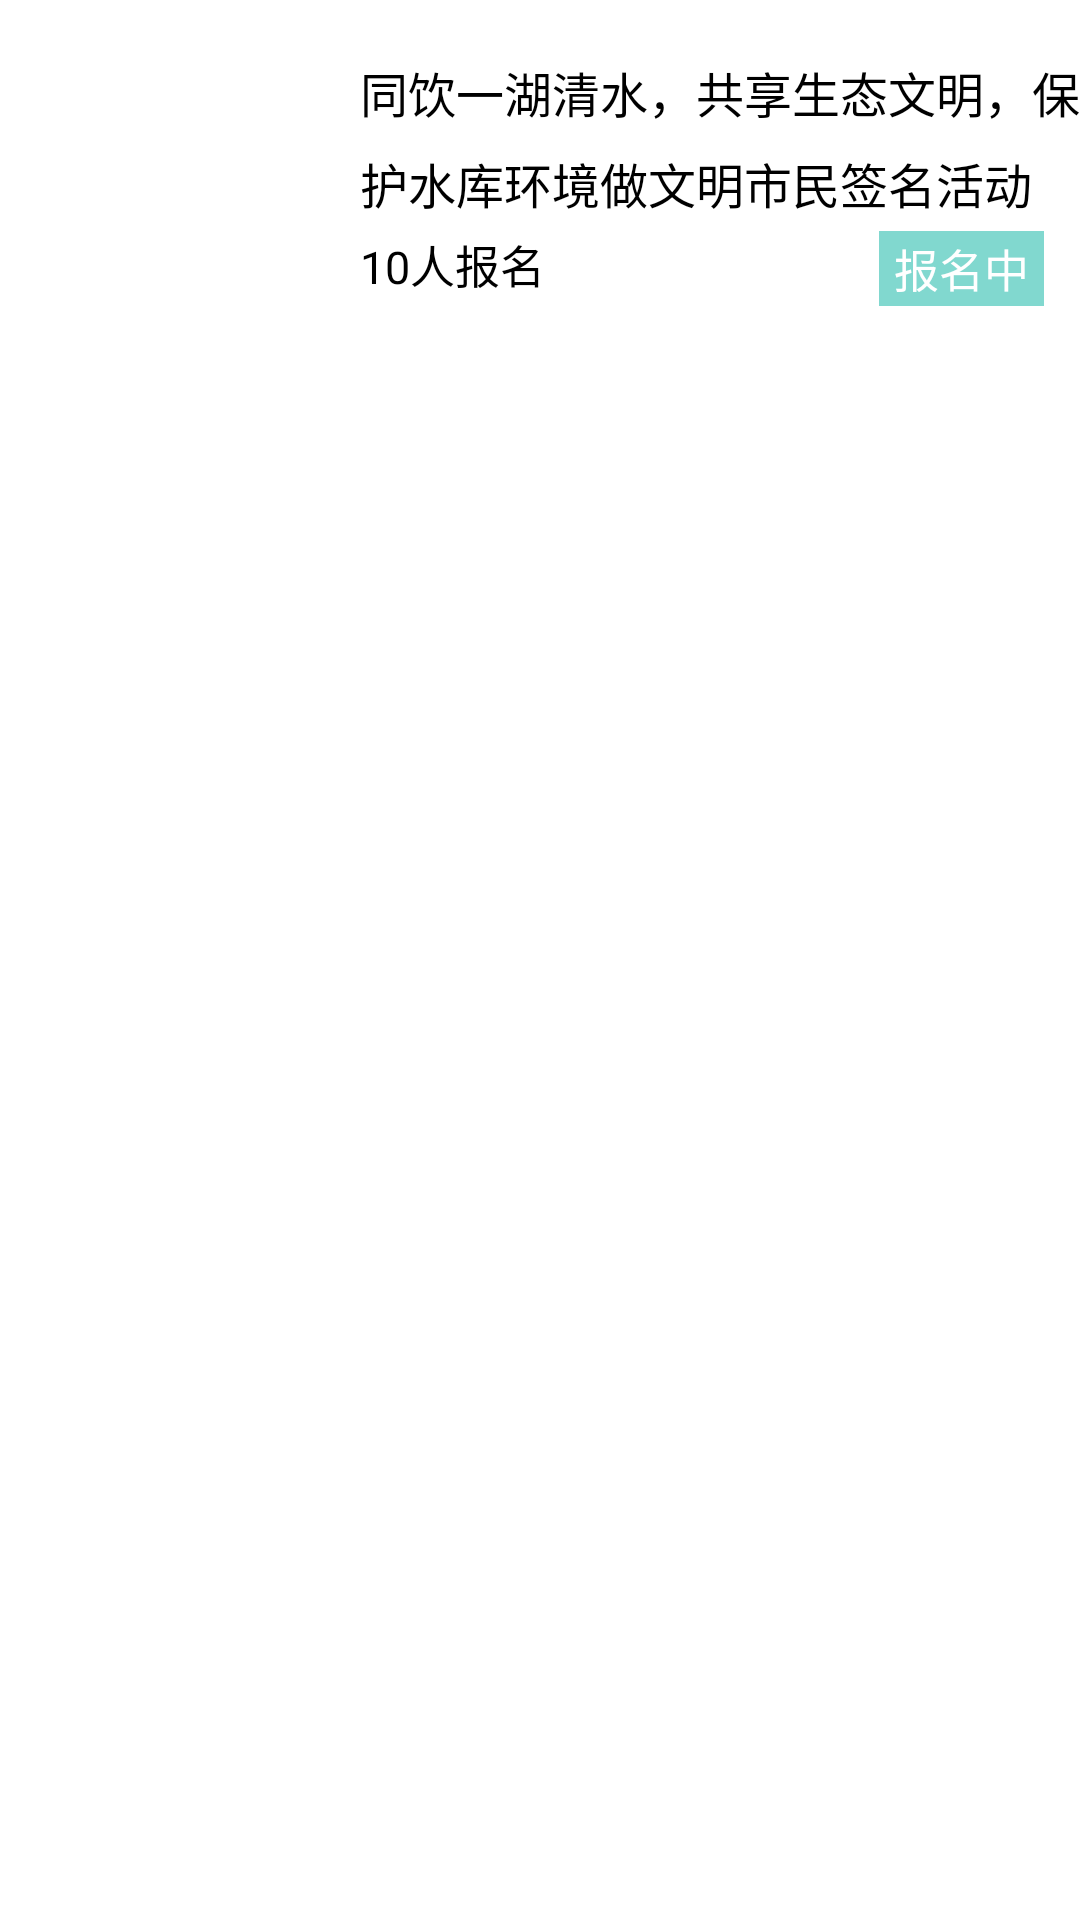

Here is an Android app screen rendered from its layout file. Give the layout XML and the strings, colors and styles it references.
<!-- AndroidManifest.xml: application theme AppTheme.NoActionBar -->
<!-- res/layout/charity_item.xml -->
<?xml version="1.0" encoding="utf-8"?>
<LinearLayout xmlns:android="http://schemas.android.com/apk/res/android"
    android:layout_width="match_parent"
    android:layout_height="100dp"
    android:orientation="horizontal"
    android:onClick="activityClick">
    <RelativeLayout
        android:id="@+id/charity_it"
        android:layout_width="120dp"
        android:layout_height="match_parent">

        <ImageView
            android:id="@+id/charity_iamge"
            android:clickable="true"
            android:layout_width="84dp"
            android:layout_height="84dp"
            android:layout_centerInParent="true"
            android:scaleType="centerInside"
            android:src="@drawable/thumbnail1" />

    </RelativeLayout>


    <LinearLayout
        android:layout_width="match_parent"
        android:layout_height="match_parent"
        android:orientation="vertical">

        <TextView
            android:id="@+id/charity_name"
            android:layout_width="match_parent"
            android:layout_height="58dp"
            android:layout_marginTop="19dp"
            android:gravity="left"
            android:lineSpacingMultiplier="1.3"
            android:text="同饮一湖清水，共享生态文明，保护水库环境做文明市民签名活动"
            android:textColor="@color/black"
            android:textSize="16dp" />

        <RelativeLayout
            android:layout_width="match_parent"
            android:layout_height="match_parent"
            android:orientation="horizontal">

            <TextView
                android:id="@+id/people_num"
                android:layout_width="85dp"
                android:layout_height="wrap_content"
                android:layout_alignParentStart="true"
                android:layout_alignParentTop="true"
                android:text="10人报名"
                android:textSize="15dp" />

            <TextView
                android:id="@+id/status"
                android:layout_width="55dp"
                android:layout_height="25dp"
                android:layout_alignParentEnd="true"
                android:layout_alignParentTop="true"
                android:layout_marginRight="12dp"

                android:background="#81D8CF"
                android:gravity="center"
                android:text="报名中"
                android:textColor="#ffffff"
                android:textSize="15dp" />

        </RelativeLayout>

    </LinearLayout>
</LinearLayout>
<!-- resources referenced by this layout -->
<resources>

  <!-- not gathered from this repository: default colours our renderer supplied (Android Studio template values) -->
  <color name="black">#FF000000</color>
</resources>
